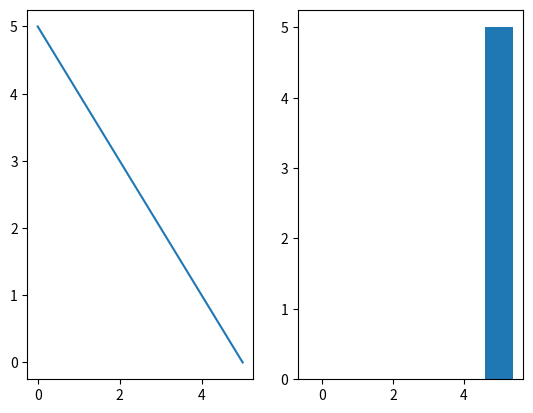

Python code for this plot:
import matplotlib.pyplot as plt
figure,axes=plt.subplots(1,2)
axes[0].plot([0,5],[5,0])
axes[1].bar([0,5],[0,5])
plt.show()